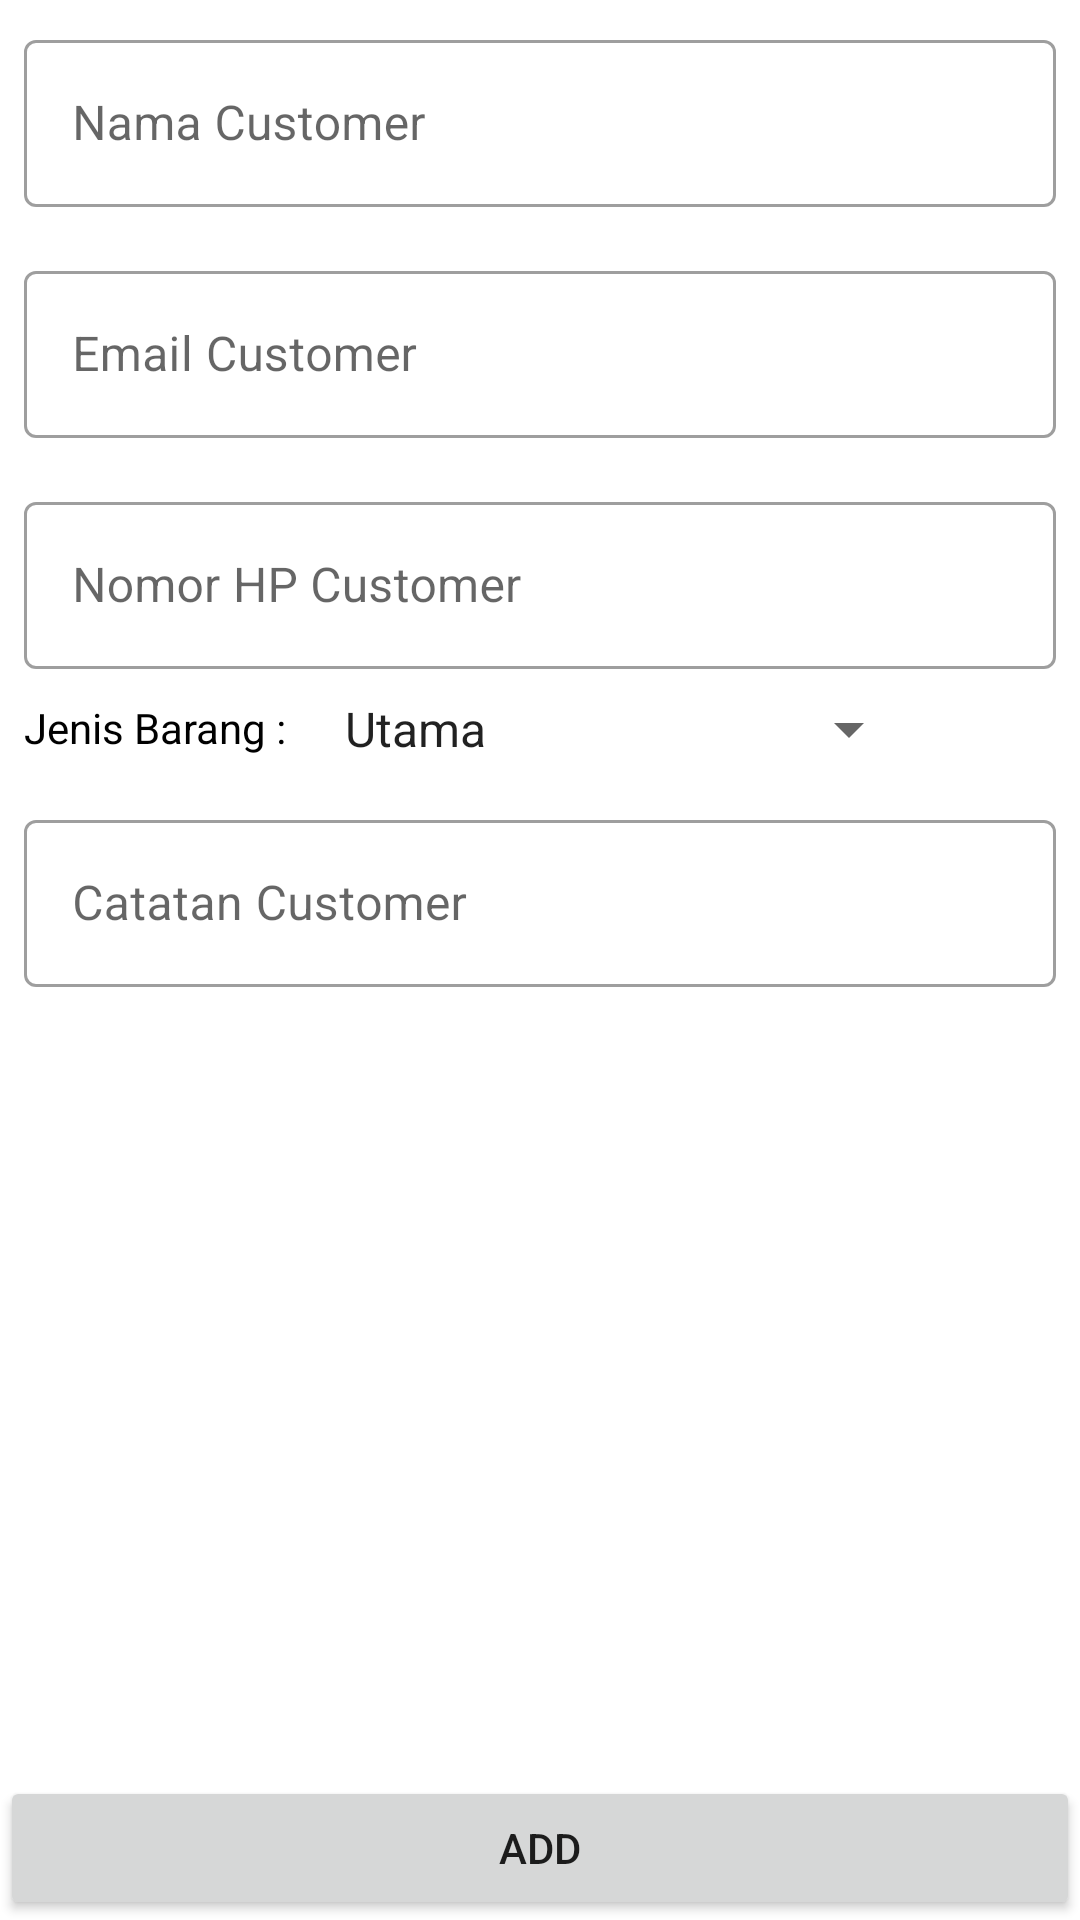

Write the Android layout XML for this screen, with the resource values it uses.
<!-- AndroidManifest.xml: application theme Theme.AndroFirebase -->
<!-- res/layout/activity_add_customer.xml -->
<?xml version="1.0" encoding="utf-8"?>
<androidx.constraintlayout.widget.ConstraintLayout xmlns:android="http://schemas.android.com/apk/res/android"
    xmlns:app="http://schemas.android.com/apk/res-auto"
    xmlns:tools="http://schemas.android.com/tools"
    android:layout_width="match_parent"
    android:layout_height="match_parent"
    tools:context=".AddCustomer">


    <com.google.android.material.textfield.TextInputLayout
        android:id="@+id/txtNamaCustomer"
        style="@style/Widget.MaterialComponents.TextInputLayout.OutlinedBox"
        android:layout_width="match_parent"
        android:layout_height="wrap_content"
        android:layout_marginHorizontal="8dp"
        android:layout_marginTop="8dp"
        android:hint="Nama Customer"
        app:layout_constraintStart_toStartOf="parent"
        app:layout_constraintTop_toTopOf="parent">

        <com.google.android.material.textfield.TextInputEditText
            android:id="@+id/etNamaCustomer"
            android:layout_width="match_parent"
            android:layout_height="wrap_content" />

    </com.google.android.material.textfield.TextInputLayout>

    <com.google.android.material.textfield.TextInputLayout
        android:id="@+id/txtEmailCustomer"
        style="@style/Widget.MaterialComponents.TextInputLayout.OutlinedBox"
        android:layout_width="match_parent"
        android:layout_height="wrap_content"
        android:layout_marginHorizontal="8dp"
        android:layout_marginTop="16dp"
        android:hint="Email Customer"
        app:layout_constraintStart_toStartOf="parent"
        app:layout_constraintTop_toBottomOf="@+id/txtNamaCustomer">

        <com.google.android.material.textfield.TextInputEditText
            android:id="@+id/etEmailCustomer"
            android:layout_width="match_parent"
            android:layout_height="wrap_content" />

    </com.google.android.material.textfield.TextInputLayout>

    <com.google.android.material.textfield.TextInputLayout
        android:id="@+id/txtNomorCustomer"
        style="@style/Widget.MaterialComponents.TextInputLayout.OutlinedBox"
        android:layout_width="match_parent"
        android:layout_height="wrap_content"
        android:layout_marginHorizontal="8dp"
        android:layout_marginTop="16dp"
        android:hint="Nomor HP Customer"
        app:layout_constraintStart_toStartOf="parent"
        app:layout_constraintTop_toBottomOf="@+id/txtEmailCustomer">

        <com.google.android.material.textfield.TextInputEditText
            android:id="@+id/etNomorCustomer"
            android:inputType="number"
            android:layout_width="match_parent"
            android:layout_height="wrap_content" />

    </com.google.android.material.textfield.TextInputLayout>


    <TextView
        android:id="@+id/txtJenisBarang"
        android:layout_width="wrap_content"
        android:layout_height="wrap_content"
        app:layout_constraintStart_toStartOf="parent"
        app:layout_constraintTop_toBottomOf="@+id/txtNomorCustomer"
        android:layout_marginStart="8dp"
        android:layout_marginTop="10dp"
        android:text="Jenis Barang : "
        android:textColor="@color/black"/>
    <Spinner
        android:id="@+id/spJenisAddCus"
        android:layout_width="200dp"
        android:layout_height="wrap_content"
        android:layout_marginStart="8dp"
        android:layout_marginTop="8dp"
        android:layout_marginEnd="8dp"
        android:entries="@array/list_dropdown"
        app:layout_constraintStart_toEndOf="@id/txtJenisBarang"
        app:layout_constraintTop_toBottomOf="@+id/txtNomorCustomer" />

    <com.google.android.material.textfield.TextInputLayout
        android:id="@+id/txtCatatanCustomer"
        style="@style/Widget.MaterialComponents.TextInputLayout.OutlinedBox"
        android:layout_width="match_parent"
        android:layout_height="wrap_content"
        android:layout_marginHorizontal="8dp"
        android:layout_marginTop="16dp"
        android:hint="Catatan Customer"
        app:layout_constraintStart_toStartOf="parent"
        app:layout_constraintTop_toBottomOf="@id/txtJenisBarang" >

        <com.google.android.material.textfield.TextInputEditText
            android:id="@+id/etCatatanCustomer"
            android:layout_width="match_parent"
            android:layout_height="wrap_content" />

    </com.google.android.material.textfield.TextInputLayout>

    <Button
        android:id="@+id/btnSimpanAddCust"
        android:layout_width="match_parent"
        android:layout_height="wrap_content"
        android:text="Add"
        app:layout_constraintBottom_toBottomOf="parent"
        app:layout_constraintStart_toStartOf="parent" />

</androidx.constraintlayout.widget.ConstraintLayout>
<!-- resources referenced by this layout -->
<resources>
  <string-array name="list_dropdown">
          <item>Utama</item>
          <item>Pelengkap</item>
          <item>Lainnya</item>
      </string-array>
  <style name="Theme.AndroFirebase" parent="Theme.MaterialComponents.DayNight.DarkActionBar">
          
          <item name="colorPrimary">@color/purple_500</item>
          <item name="colorPrimaryVariant">@color/purple_700</item>
          <item name="colorOnPrimary">@color/white</item>
          
          <item name="colorSecondary">@color/teal_200</item>
          <item name="colorSecondaryVariant">@color/teal_700</item>
          <item name="colorOnSecondary">@color/black</item>
          
          <item name="android:statusBarColor">?attr/colorPrimaryVariant</item>
          
      </style>
  <!-- not gathered from this repository: default colours our renderer supplied (Android Studio template values) -->
  <color name="purple_500">#FF6200EE</color>
  <color name="purple_700">#FF3700B3</color>
  <color name="teal_200">#FF03DAC5</color>
  <color name="teal_700">#FF018786</color>
  <color name="black">#FF000000</color>
  <color name="white">#FFFFFFFF</color>
</resources>
